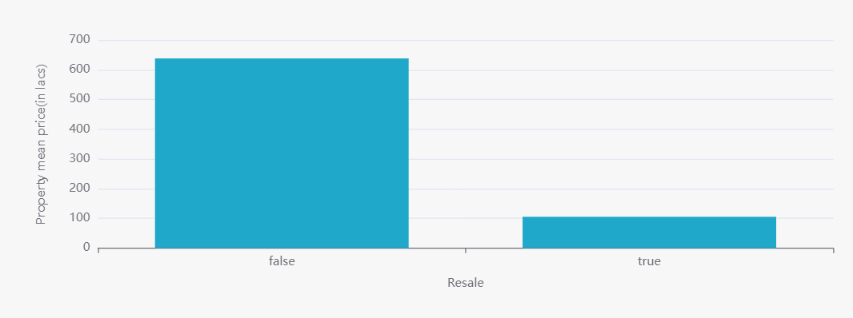

The data file committed next to this chart (first rows):
Resale, Mean_price
false, 637.8
true, 105.4
